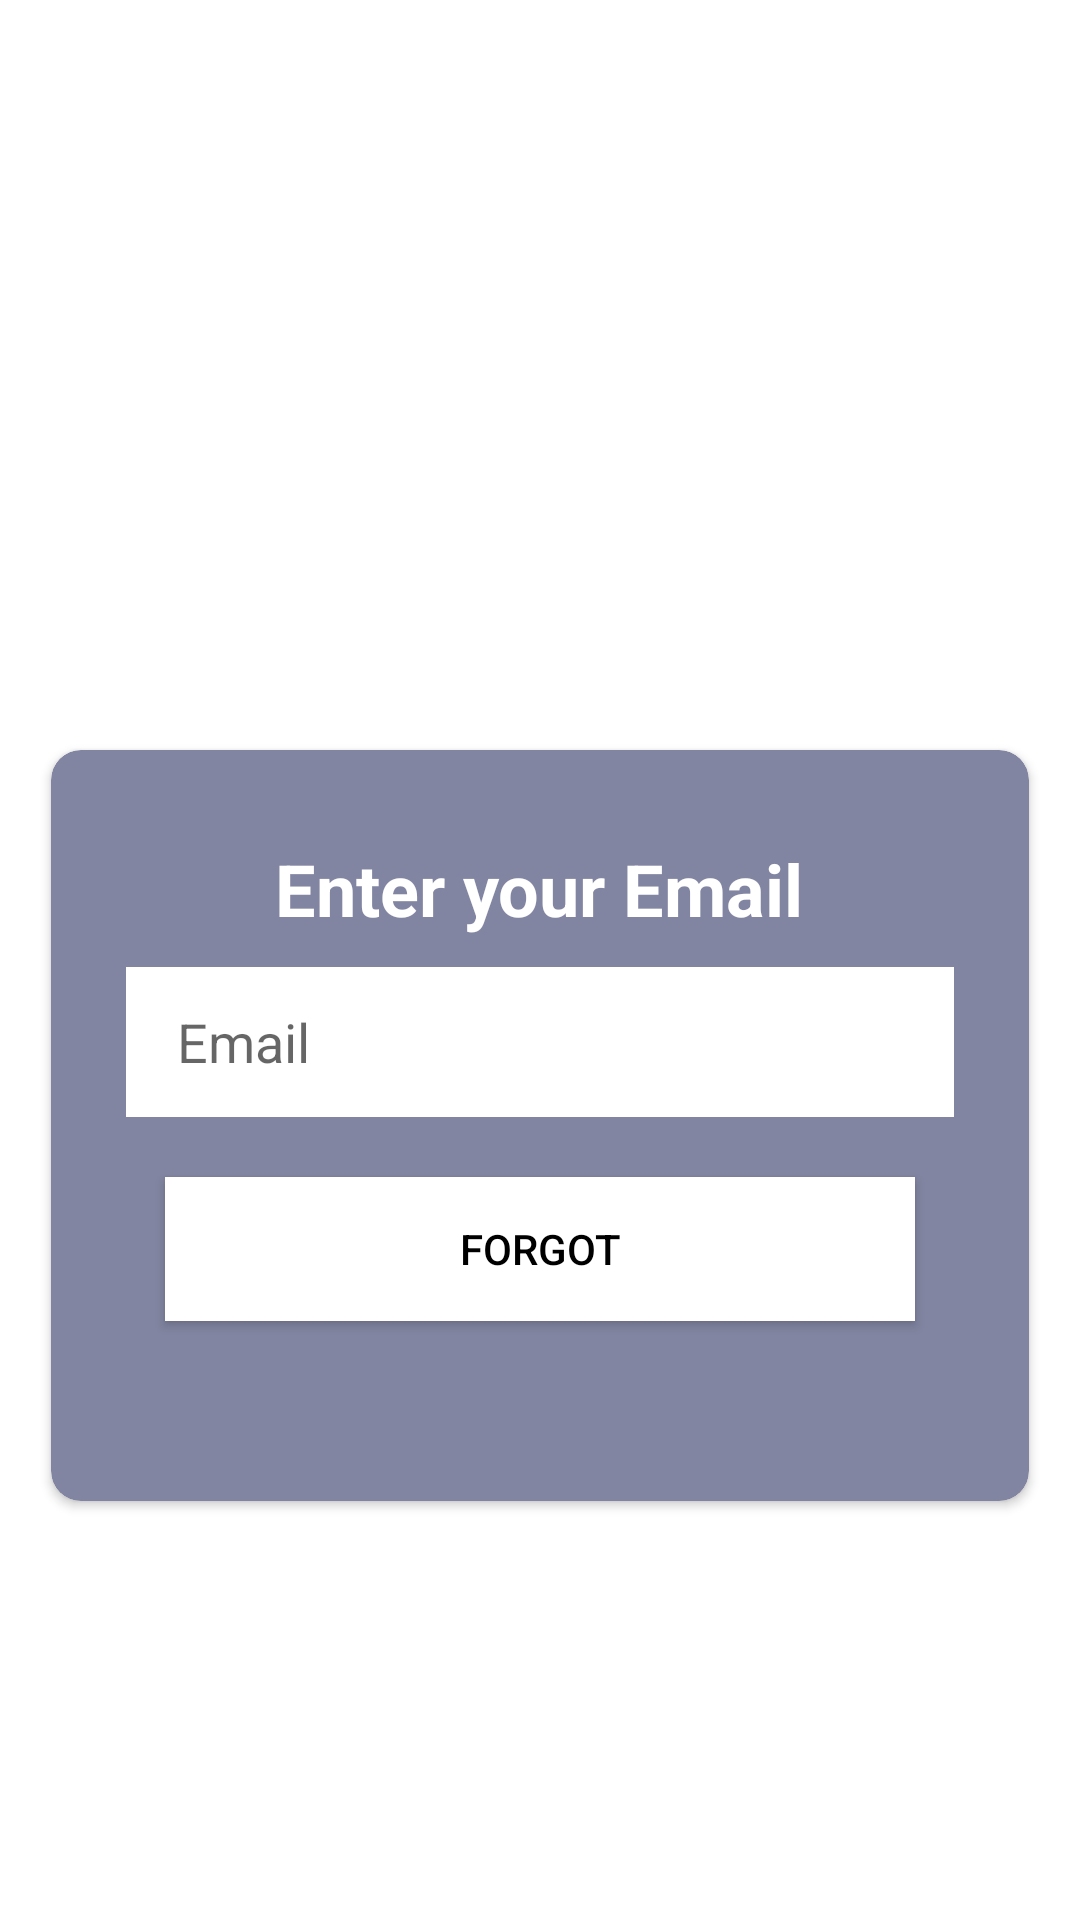

Write the Android layout XML for this screen, with the resource values it uses.
<!-- AndroidManifest.xml: application theme Theme.Reconnect_HousingApplication -->
<!-- res/layout/activity_fortog.xml -->
<?xml version="1.0" encoding="utf-8"?>
<RelativeLayout xmlns:android="http://schemas.android.com/apk/res/android"
    xmlns:app="http://schemas.android.com/apk/res-auto"
    xmlns:tools="http://schemas.android.com/tools"
    android:layout_width="match_parent"
    android:layout_height="match_parent"
    android:background="@color/white"
    tools:context=".fortog">


    <androidx.cardview.widget.CardView
        android:layout_width="match_parent"
        android:layout_height="wrap_content"
        android:layout_marginStart="17dp"
        android:layout_marginEnd="17dp"
        android:layout_marginTop="250dp"
        app:cardBackgroundColor="#8185A1"
        app:cardCornerRadius="10dp">

        <LinearLayout
            android:layout_width="match_parent"
            android:layout_height="wrap_content"
            android:layout_margin="10dp"
            android:orientation="vertical">

            <TextView
                android:layout_width="wrap_content"
                android:layout_height="wrap_content"
                android:layout_marginTop="20dp"
                android:text="Enter your Email"
                android:layout_gravity="center_horizontal"
                android:textAlignment="center"
                android:textColor="@color/white"
                android:textStyle="bold"
                android:textSize="24dp" />

            <EditText
                android:id="@+id/editTextEmailForgot"
                android:textColor="@color/black"
                android:layout_width="match_parent"
                android:layout_height="50dp"
                android:layout_marginStart="15dp"
                android:layout_marginTop="10dp"
                android:layout_marginEnd="15dp"
                android:background="@color/white"
                android:drawableStart="@drawable/baseline_email_24"
                android:drawablePadding="15dp"
                android:ellipsize="end"
                android:hint="Email"
                android:inputType="text"
                android:paddingStart="17dp"
                android:paddingTop="15dp"
                android:paddingEnd="16dp"
                android:paddingBottom="13dp"
                android:singleLine="true"
                tools:ignore="Autofill" />

            <androidx.appcompat.widget.AppCompatButton
                android:id="@+id/cirForgotButton"
                android:textColor="@color/black"
                android:background="@color/white"
                android:layout_width="250dp"
                android:layout_height="wrap_content"
                android:layout_gravity="center_horizontal"
                android:layout_marginTop="20dp"
                android:layout_marginBottom="50dp"
                android:text="Forgot" />
        </LinearLayout>
    </androidx.cardview.widget.CardView>

    <ImageView android:id="@+id/imageIonearthOne"
        android:layout_gravity="end|start"
        android:layout_height="match_parent"
        android:layout_marginBottom="10dp"
        android:layout_marginTop="500dp"
        android:layout_width="match_parent"
        android:scaleType="fitXY"
        tools:ignore="ContentDescription"
        />

</RelativeLayout>
<!-- resources referenced by this layout -->
<resources>
  <style name="Theme.Reconnect_HousingApplication" parent="Theme.MaterialComponents.DayNight.DarkActionBar">
          
          <item name="colorPrimary">@color/purple_500</item>
          <item name="colorPrimaryVariant">@color/purple_700</item>
          <item name="colorOnPrimary">@color/white</item>
          
          <item name="colorSecondary">@color/teal_200</item>
          <item name="colorSecondaryVariant">@color/teal_700</item>
          <item name="colorOnSecondary">@color/black</item>
          
          <item name="android:statusBarColor">?attr/colorPrimaryVariant</item>
          
      </style>
  <!-- not gathered from this repository: default colours our renderer supplied (Android Studio template values) -->
  <color name="purple_500">#FF6200EE</color>
  <color name="purple_700">#FF3700B3</color>
  <color name="teal_200">#FF03DAC5</color>
  <color name="teal_700">#FF018786</color>
  <color name="black">#FF000000</color>
  <color name="white">#FFFFFFFF</color>
</resources>
